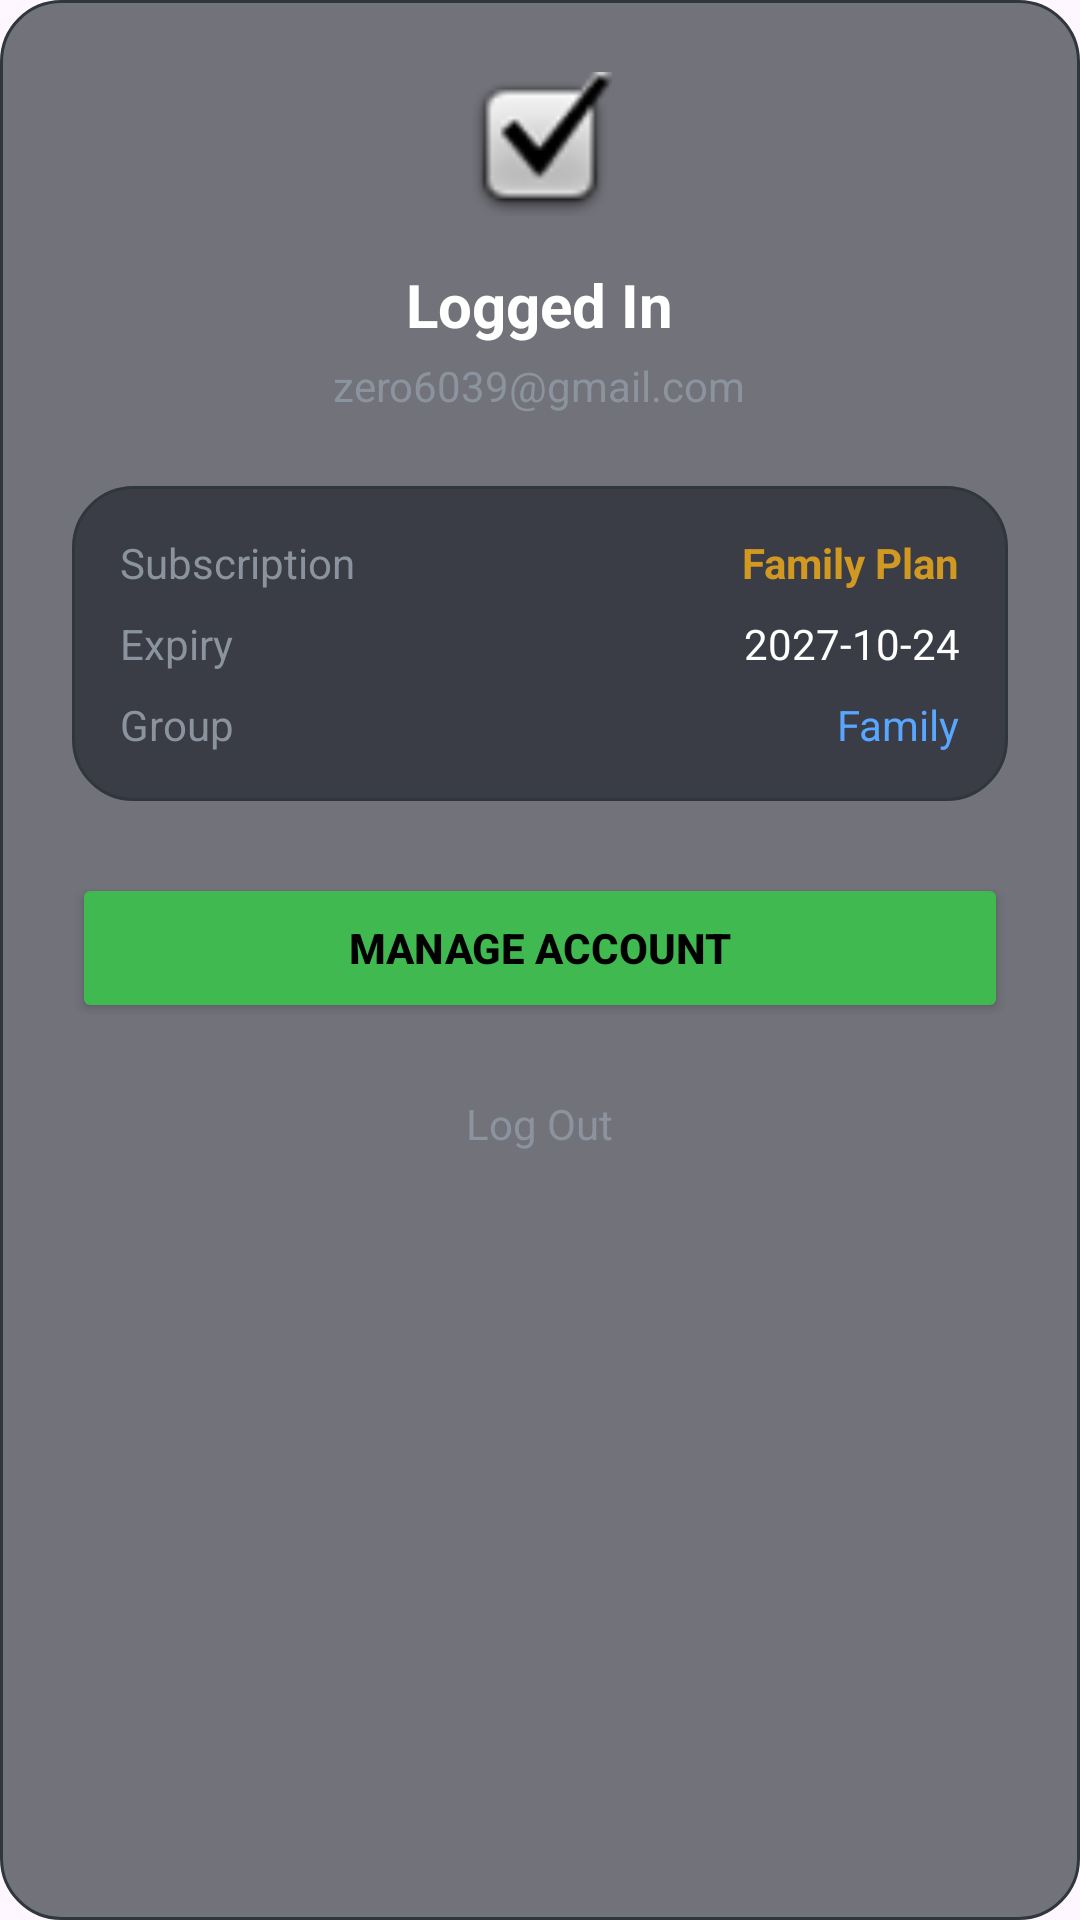

Write the Android layout XML for this screen, with the resource values it uses.
<!-- AndroidManifest.xml: application theme Theme.Material3.DayNight.NoActionBar -->
<!-- res/layout/dialog_logged_in.xml -->
<?xml version="1.0" encoding="utf-8"?>
<LinearLayout xmlns:android="http://schemas.android.com/apk/res/android"
    android:layout_width="match_parent"
    android:layout_height="wrap_content"
    android:background="@drawable/bg_glass_card"
    android:orientation="vertical"
    android:gravity="center_horizontal"
    android:padding="24dp">

    <ImageView
        android:layout_width="48dp"
        android:layout_height="48dp"
        android:src="@android:drawable/checkbox_on_background"
        android:backgroundTint="@color/green_on"
        android:layout_marginBottom="16dp"/>

    <TextView
        android:layout_width="wrap_content"
        android:layout_height="wrap_content"
        android:text="Logged In"
        android:textColor="@color/text_primary"
        android:textSize="20sp"
        android:textStyle="bold"
        android:layout_marginBottom="4dp"/>

    <TextView
        android:id="@+id/tv_logged_email"
        android:layout_width="wrap_content"
        android:layout_height="wrap_content"
        android:text="zero6039@gmail.com"
        android:textColor="@color/text_secondary"
        android:textSize="14sp"
        android:layout_marginBottom="24dp"/>

    
    <LinearLayout
        android:layout_width="match_parent"
        android:layout_height="wrap_content"
        android:background="@drawable/bg_glass_card"
        android:orientation="vertical"
        android:padding="16dp"
        android:layout_marginBottom="24dp">

        <LinearLayout
            android:layout_width="match_parent"
            android:layout_height="wrap_content"
            android:orientation="horizontal"
            android:layout_marginBottom="8dp">
            <TextView android:layout_width="0dp" android:layout_height="wrap_content" android:layout_weight="1" android:text="Subscription" android:textColor="@color/text_secondary"/>
            <TextView android:id="@+id/tv_plan" android:layout_width="wrap_content" android:layout_height="wrap_content" android:text="Family Plan" android:textColor="@color/pro_yellow" android:textStyle="bold"/>
        </LinearLayout>

        <LinearLayout
            android:layout_width="match_parent"
            android:layout_height="wrap_content"
            android:orientation="horizontal"
            android:layout_marginBottom="8dp">
            <TextView android:layout_width="0dp" android:layout_height="wrap_content" android:layout_weight="1" android:text="Expiry" android:textColor="@color/text_secondary"/>
            <TextView android:layout_width="wrap_content" android:layout_height="wrap_content" android:text="2027-10-24" android:textColor="@color/text_primary"/>
        </LinearLayout>

        <LinearLayout
            android:layout_width="match_parent"
            android:layout_height="wrap_content"
            android:orientation="horizontal">
            <TextView android:layout_width="0dp" android:layout_height="wrap_content" android:layout_weight="1" android:text="Group" android:textColor="@color/text_secondary"/>
            <TextView android:layout_width="wrap_content" android:layout_height="wrap_content" android:text="Family" android:textColor="@color/accent_blue"/>
        </LinearLayout>
    </LinearLayout>

    <Button
        android:id="@+id/btn_manage_account"
        android:layout_width="match_parent"
        android:layout_height="50dp"
        android:text="Manage Account"
        android:textColor="#000000"
        android:backgroundTint="@color/green_on"
        android:textStyle="bold"
        android:layout_marginBottom="12dp"/>

    <TextView
        android:id="@+id/btn_logout"
        android:layout_width="wrap_content"
        android:layout_height="wrap_content"
        android:text="Log Out"
        android:textColor="@color/text_secondary"
        android:padding="12dp"/>
</LinearLayout>
<!-- resources referenced by this layout -->
<resources>
  <color name="accent_blue">#58A6FF</color>
  <color name="green_on">#3FB950</color>
  <color name="pro_yellow">#D29922</color>
  <color name="text_primary">#FFFFFF</color>
  <color name="text_secondary">#8B949E</color>
  <!-- drawable bg_glass_card (drawable) -->
  <?xml version="1.0" encoding="utf-8"?>
  <shape xmlns:android="http://schemas.android.com/apk/res/android">
      <solid android:color="@color/glass_bg" />
      <corners android:radius="20dp" />
      <stroke android:width="1dp" android:color="@color/glass_stroke" />
  </shape>
  <color name="glass_bg">#99161B22</color>
  <color name="glass_stroke">#30363D</color>
</resources>
